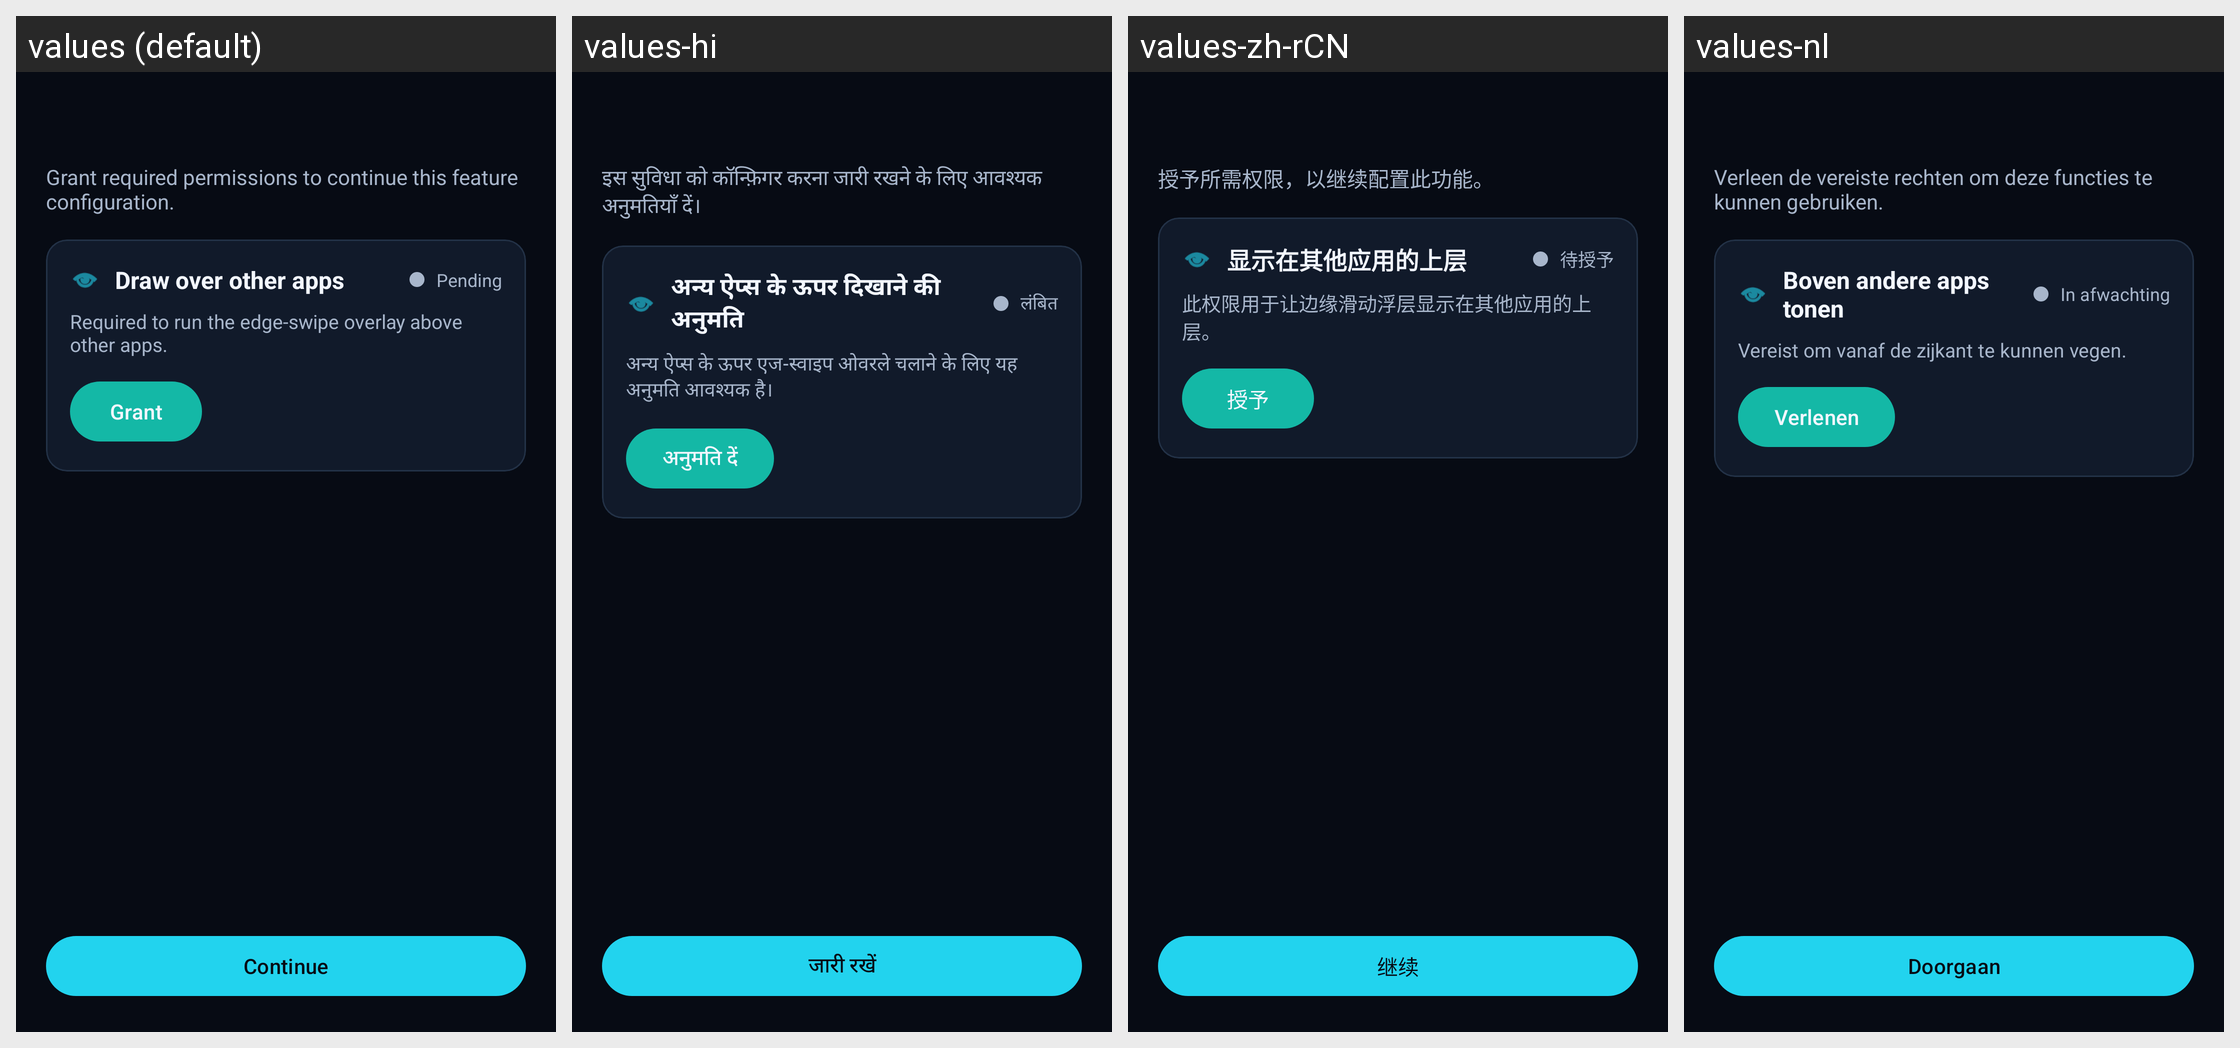

The same Android screen rendered under several of its app's locales, left to right. List the strings drawn on it with the default value and each locale's translation.
Android screen res/layout/activity_permission_hub.xml rendered under 4 locales, left to right: values (default), values-hi, values-zh-rCN, values-nl. Device: Nexus 5 (rendered at 1080×1920; each locale shown at half size, 540×960, under a caption strip naming it); theme Theme.DhwaniControl.
Strings drawn on this screen, with the default value and each locale's value (text and hints the layout hard-codes, and strings that could not be matched under every locale, appear in the picture but are not listed):

permission_screen_subtitle
  values: Grant required permissions to continue this feature configuration.
  values-hi: इस सुविधा को कॉन्फ़िगर करना जारी रखने के लिए आवश्यक अनुमतियाँ दें।
  values-zh-rCN: 授予所需权限，以继续配置此功能。
  values-nl: Verleen de vereiste rechten om deze functies te kunnen gebruiken.

permission_overlay_title
  values: Draw over other apps
  values-hi: अन्य ऐप्स के ऊपर दिखाने की अनुमति
  values-zh-rCN: 显示在其他应用的上层
  values-nl: Boven andere apps tonen

permission_status_pending
  values: Pending
  values-hi: लंबित
  values-zh-rCN: 待授予
  values-nl: In afwachting

permission_overlay_explanation
  values: Required to run the edge-swipe overlay above other apps.
  values-hi: अन्य ऐप्स के ऊपर एज-स्वाइप ओवरले चलाने के लिए यह अनुमति आवश्यक है।
  values-zh-rCN: 此权限用于让边缘滑动浮层显示在其他应用的上层。
  values-nl: Vereist om vanaf de zijkant te kunnen vegen.

permission_grant_button
  values: Grant
  values-hi: अनुमति दें
  values-zh-rCN: 授予
  values-nl: Verlenen

permission_continue_button
  values: Continue
  values-hi: जारी रखें
  values-zh-rCN: 继续
  values-nl: Doorgaan
